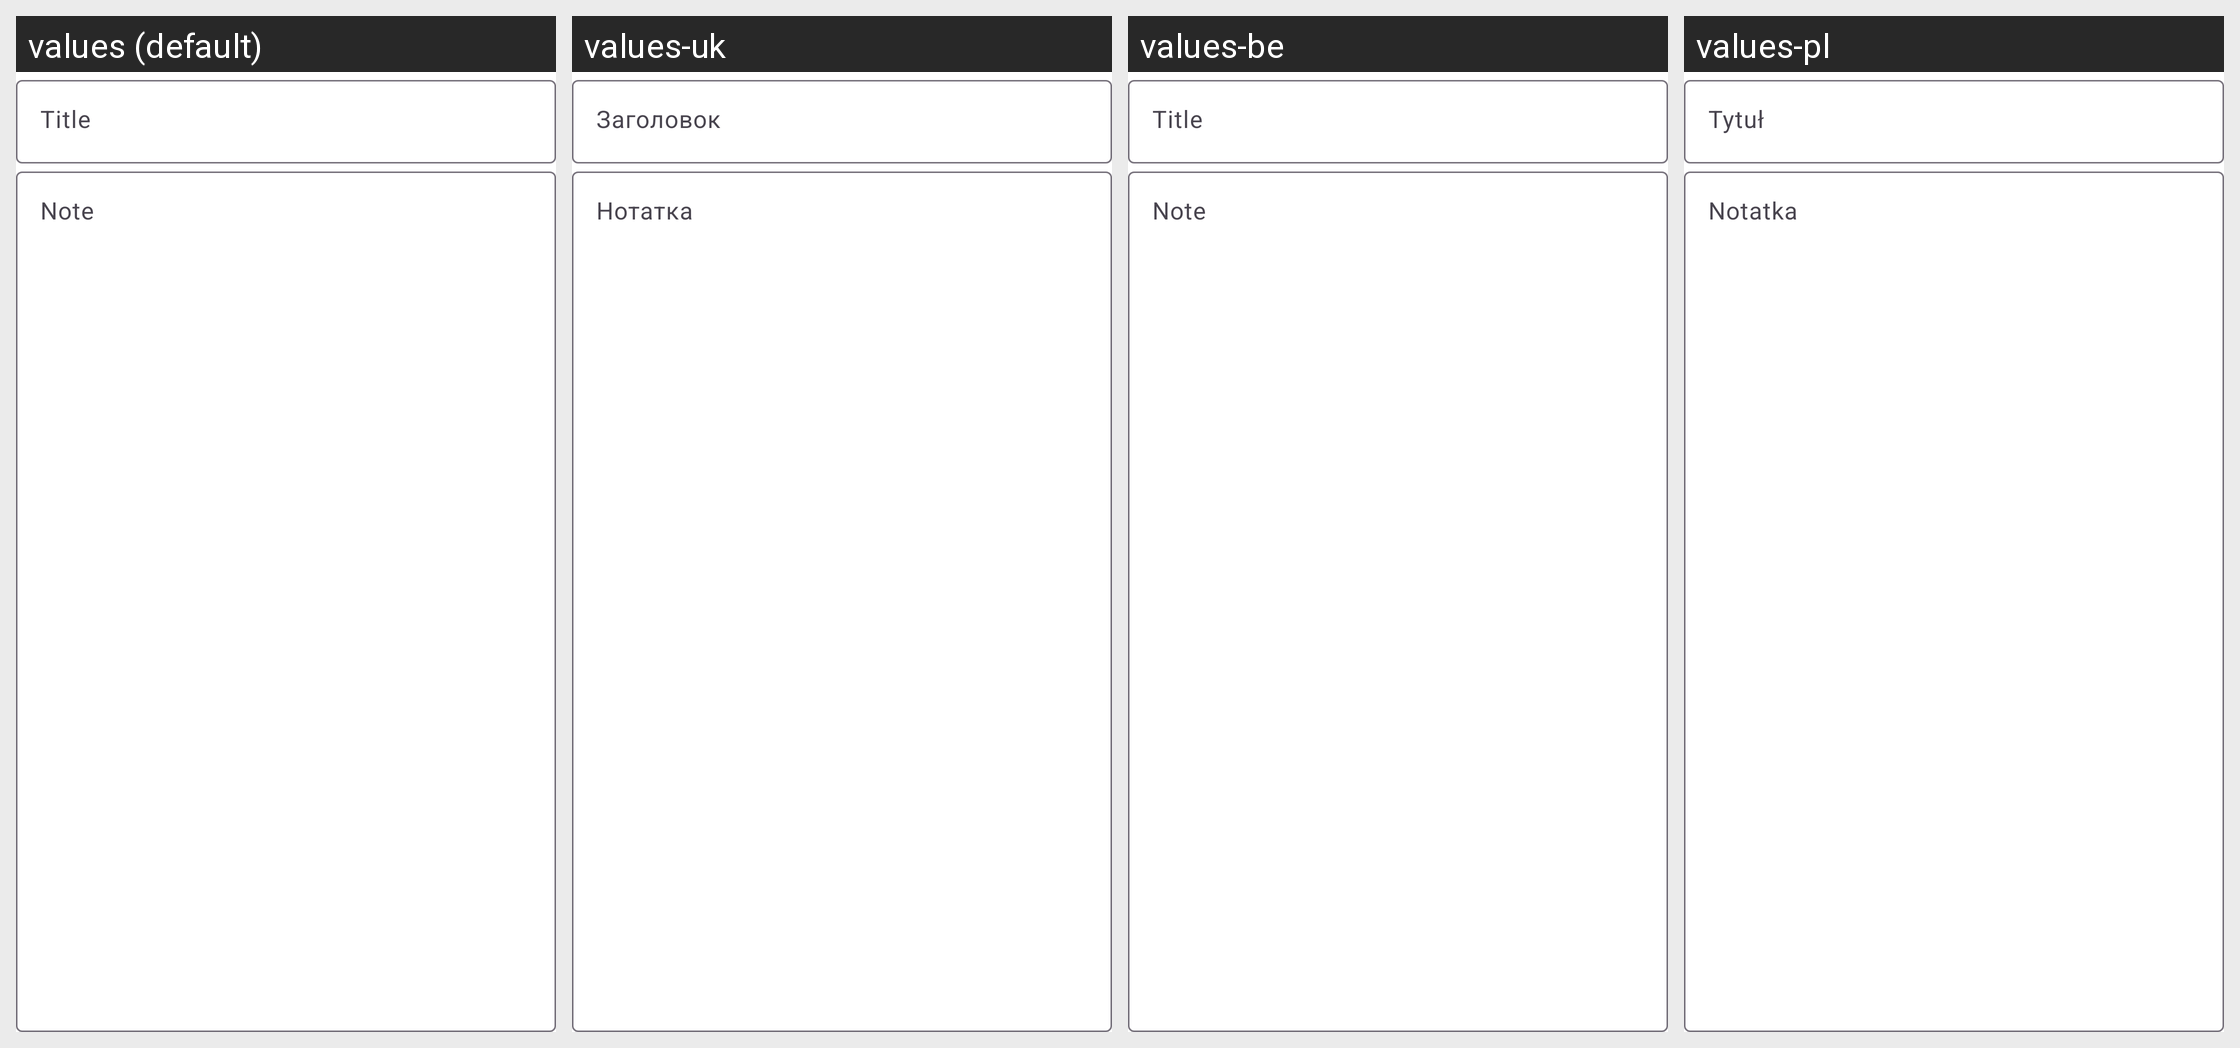

Translations of the strings shown on this Android screen, per locale in the grid:
Android screen res/layout/content_note_edit.xml rendered under 4 locales, left to right: values (default), values-uk, values-be, values-pl. Device: Nexus 5 (rendered at 1080×1920; each locale shown at half size, 540×960, under a caption strip naming it); theme Theme.MyApp.
Other locales in the repository, not shown: values-aeb, values-ar, values-ar-rEG, values-arz, values-bg, values-br, values-ca, values-ca-rAD, values-ce, values-cs, values-cz-rCZ, values-da, values-de, values-el, values-enm, values-es, values-et, values-fi, values-fr, values-got, values-gr-rGR, values-hi, values-hu, values-id, values-in, values-it, values-nb, values-nb-rNO, values-nl, values-nl-rBE, values-pt, values-pt-rBR, values-ru, values-sq, values-sr, values-sv, values-ta, values-tr, values-ur, values-ur-rIN, values-uz, values-zh-rCN, values-zh-rTW.
Strings drawn on this screen, with the default value and each locale's value (text and hints the layout hard-codes, and strings that could not be matched under every locale, appear in the picture but are not listed):

title_hint
  values: Title
  values-uk: Заголовок
  values-be: Title
  values-pl: Tytuł

body_hint
  values: Note
  values-uk: Нотатка
  values-be: Note
  values-pl: Notatka
